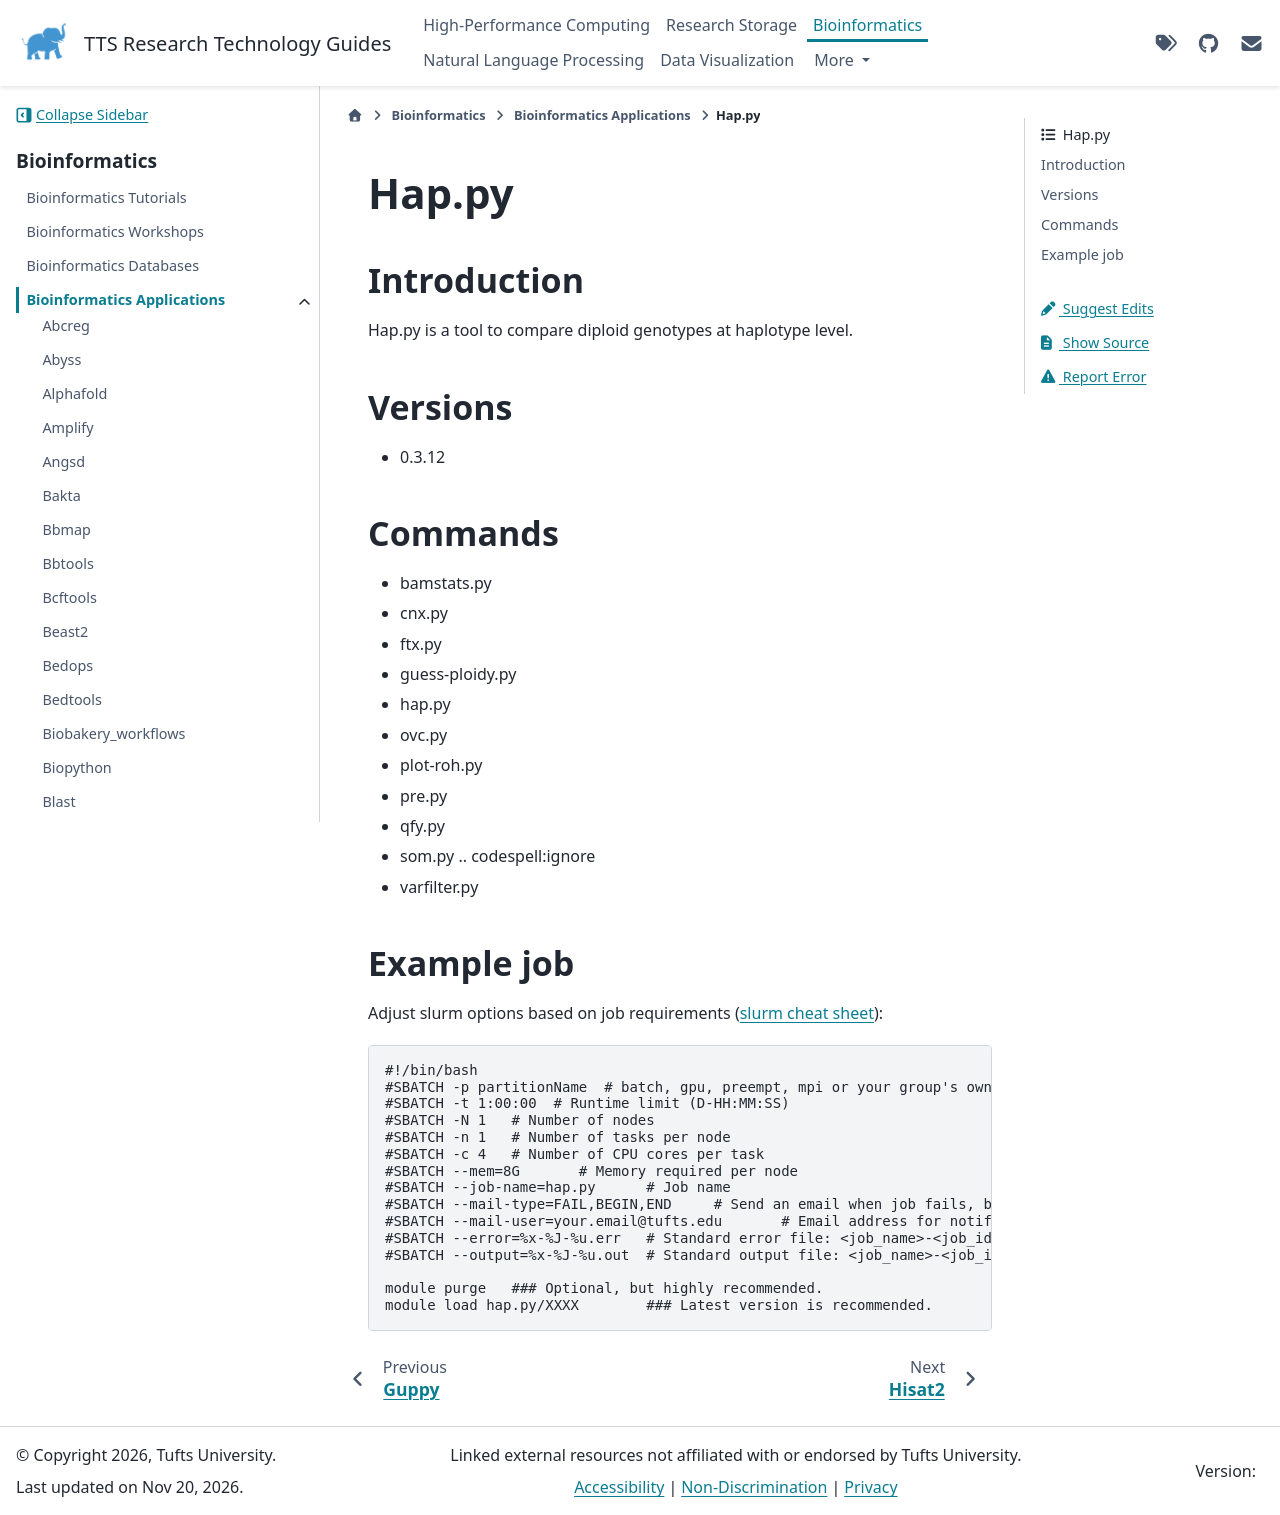

repository: TuftsRT/guides · page: dev/bio/apps/hap-py.html · generator: sphinx

########
 Hap.py
########

**************
 Introduction
**************

Hap.py is a tool to compare diploid genotypes at haplotype level.

**********
 Versions
**********

-  0.3.12

**********
 Commands
**********

-  bamstats.py
-  cnx.py
-  ftx.py
-  guess-ploidy.py
-  hap.py
-  ovc.py
-  plot-roh.py
-  pre.py
-  qfy.py
-  som.py .. codespell:ignore
-  varfilter.py

*************
 Example job
*************

Adjust slurm options based on job requirements (`slurm cheat sheet
<https://slurm.schedmd.com/pdfs/summary.pdf>`_):

.. code::

   #!/bin/bash
   #SBATCH -p partitionName  # batch, gpu, preempt, mpi or your group's own partition
   #SBATCH -t 1:00:00  # Runtime limit (D-HH:MM:SS)
   #SBATCH -N 1   # Number of nodes
   #SBATCH -n 1   # Number of tasks per node
   #SBATCH -c 4   # Number of CPU cores per task
   #SBATCH --mem=8G       # Memory required per node
   #SBATCH --job-name=hap.py      # Job name
   #SBATCH --mail-type=FAIL,BEGIN,END     # Send an email when job fails, begins, and finishes
   #SBATCH --mail-user=your.email@tufts.edu       # Email address for notifications
   #SBATCH --error=%x-%J-%u.err   # Standard error file: <job_name>-<job_id>-<username>.err
   #SBATCH --output=%x-%J-%u.out  # Standard output file: <job_name>-<job_id>-<username>.out

   module purge   ### Optional, but highly recommended.
   module load hap.py/XXXX        ### Latest version is recommended.
